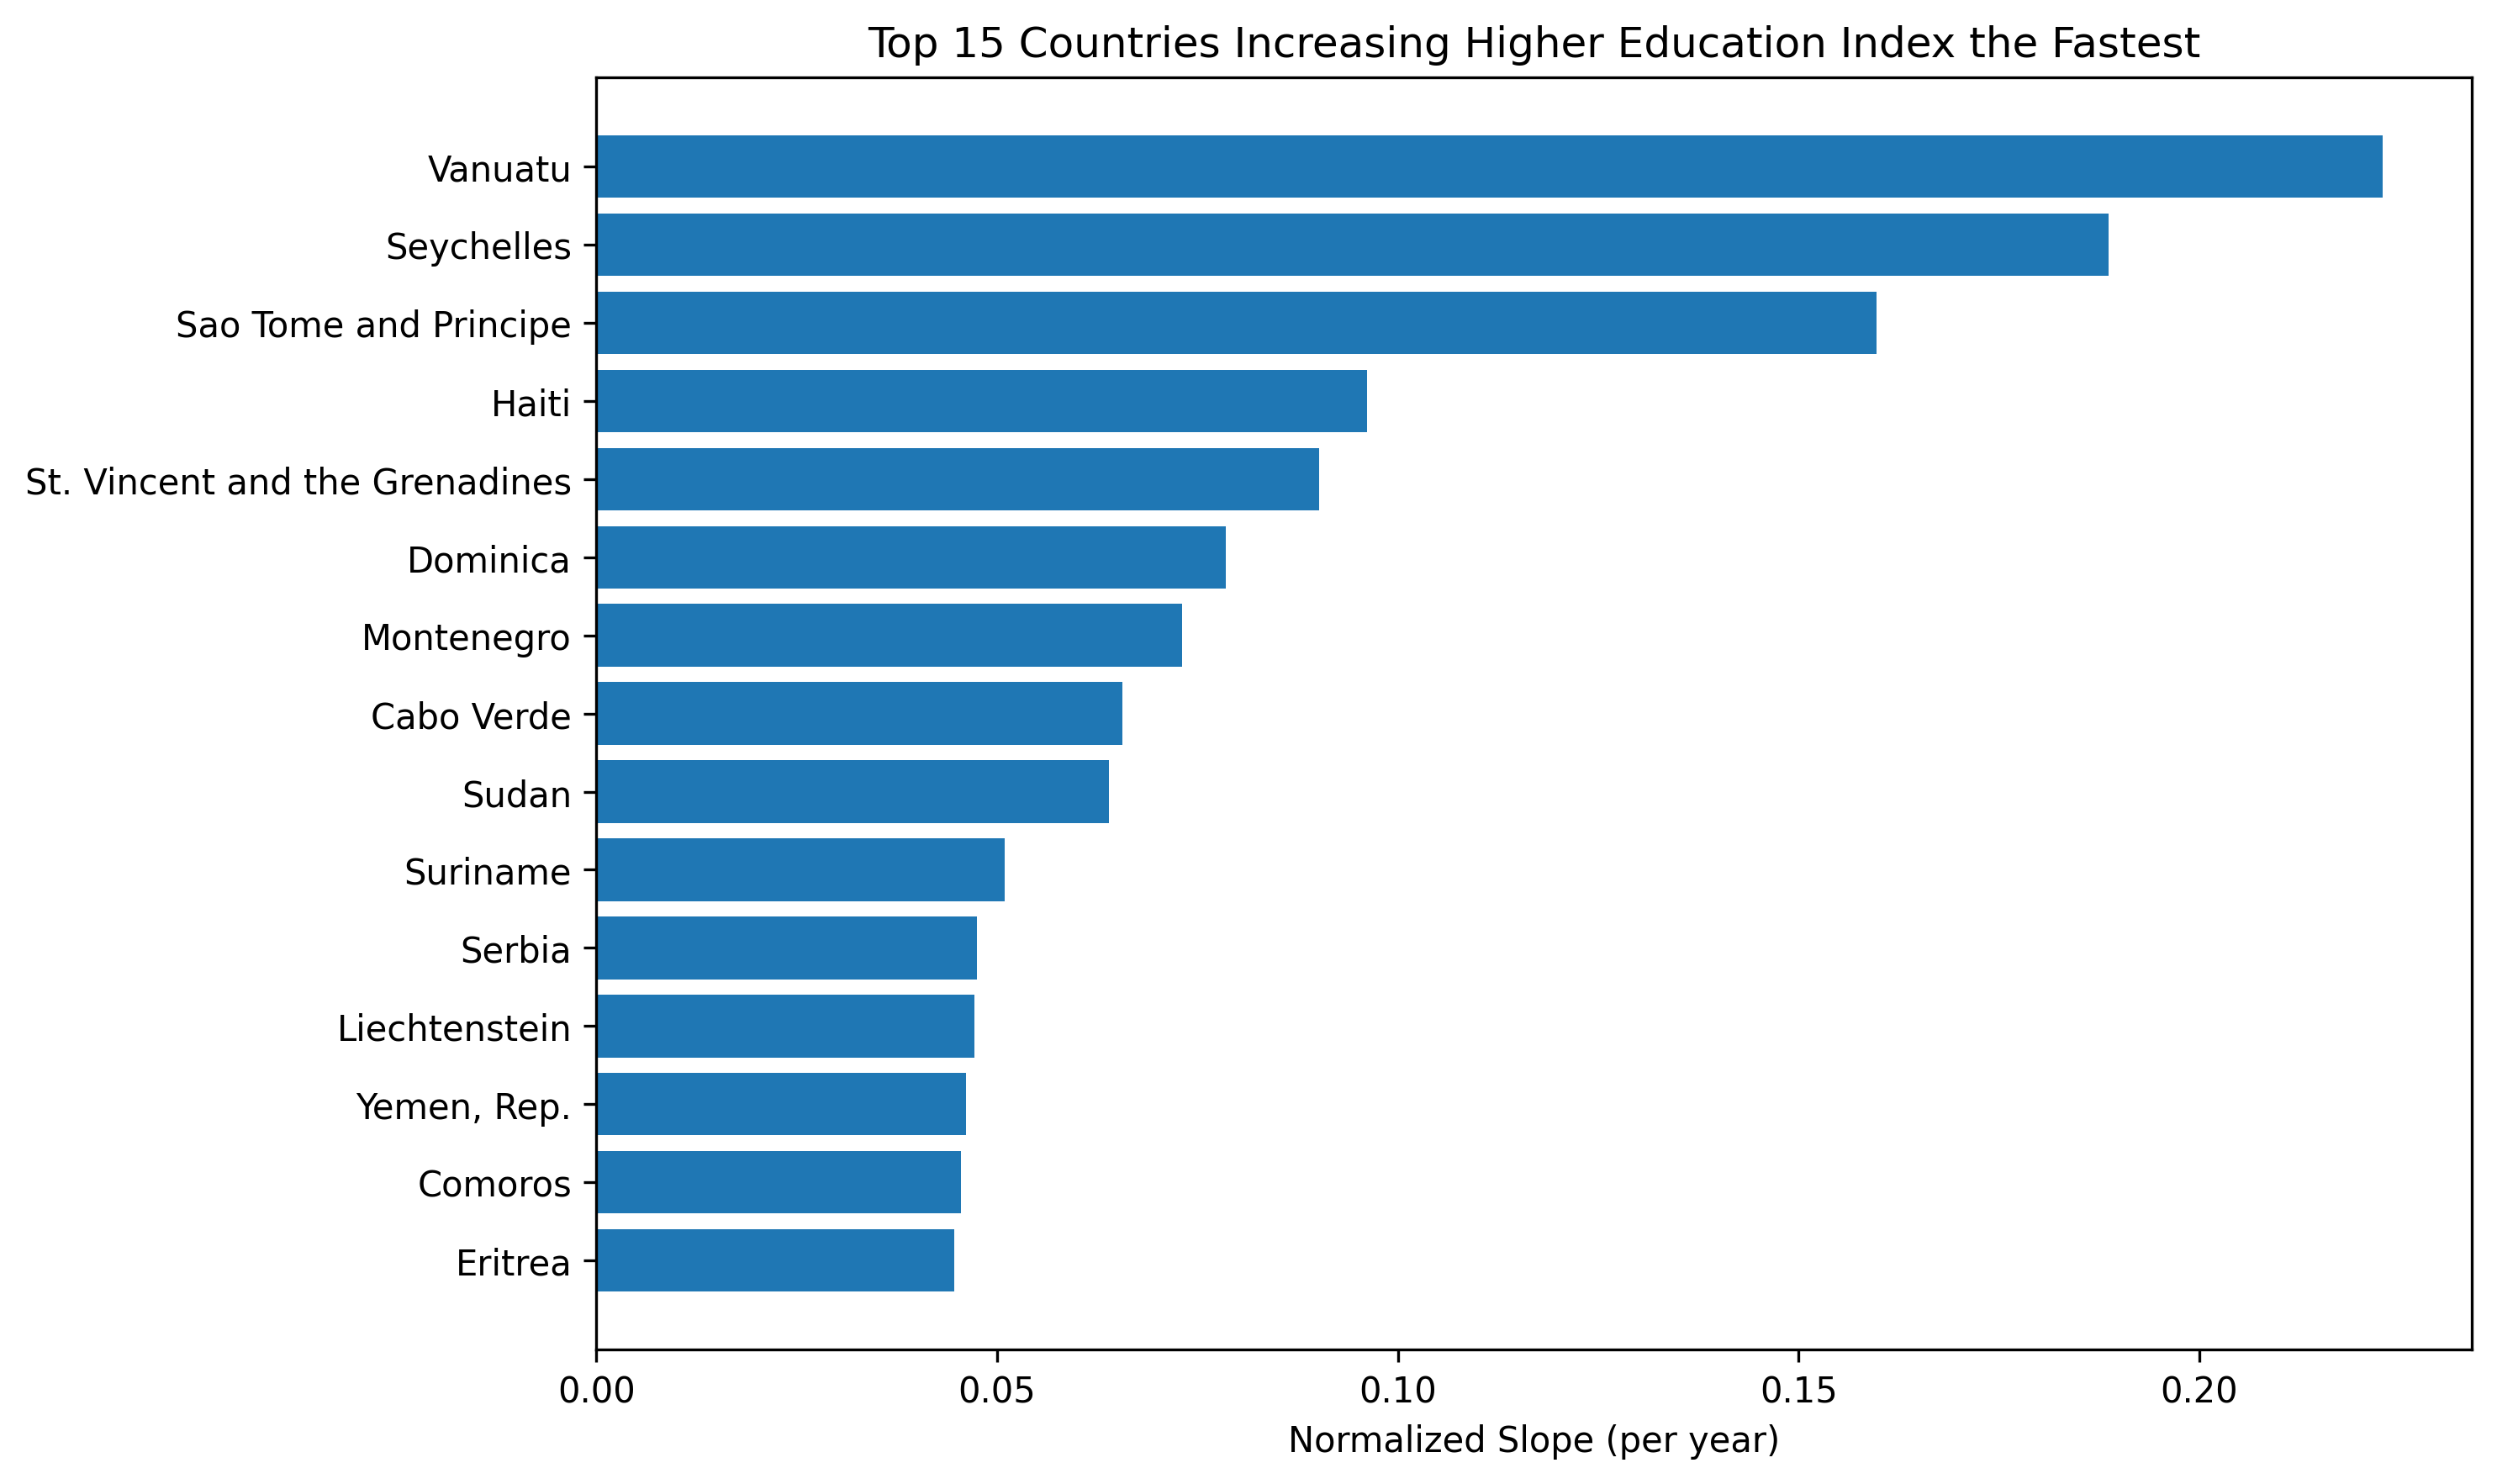

The Python source for this figure:
import pandas as pd
from sklearn.linear_model import LinearRegression
import matplotlib.pyplot as plt

# Load dataset
df = pd.read_csv("./wdi-csv-zip-57-mb-/WDIData.csv")

# Define the higher ed indicator codes
higher_ed_codes = [
    'SE.TER.ENRR',         # Gross tertiary enrollment
    'SE.TER.CUAT.BA.ZS',   # Bachelor's+
    'SE.TER.CUAT.DO.ZS'    # Doctorate+
]

# Filter dataset for only those
filtered = df[df['Indicator Code'].isin(higher_ed_codes)]

# Melt years into rows
melted = filtered.melt(
    id_vars=['Country Name', 'Country Code', 'Indicator Name', 'Indicator Code'],
    var_name='Year',
    value_name='Value'
)

melted = melted.dropna(subset=['Value'])
melted['Year'] = pd.to_numeric(melted['Year'], errors='coerce')
melted = melted.dropna(subset=['Year'])

# Pivot: country, year, indicator → value
pivot = melted.pivot_table(index=['Country Name', 'Year'], 
                           columns='Indicator Code', 
                           values='Value')

# Normalize each indicator per country (0–1), then average
pivot_norm = pivot.groupby(level=0).transform(lambda x: (x - x.min()) / (x.max() - x.min()))
pivot['CompositeIndex'] = pivot_norm.mean(axis=1)

# Reset index for regression
pivot = pivot.reset_index()

# Calculate slope of CompositeIndex for each country
slopes = []

for country, group in pivot.groupby('Country Name'):
    group = group.dropna(subset=['CompositeIndex'])
    if group['Year'].nunique() < 5:
        continue

    X = group['Year'].values.reshape(-1, 1)
    y = group['CompositeIndex'].values

    model = LinearRegression()
    model.fit(X, y)
    slope = model.coef_[0]

    if slope > 0:
        slopes.append((country, slope))

# Sort and plot
top = pd.DataFrame(slopes, columns=["Country", "Slope"]).sort_values(by='Slope', ascending=False).head(15)

# Plot
plt.figure(figsize=(10, 6))
plt.barh(top['Country'][::-1], top['Slope'][::-1])
plt.title("Top 15 Countries Increasing Higher Education Index the Fastest")
plt.xlabel("Normalized Slope (per year)")
plt.tight_layout()
plt.savefig("fastest_growing.png", dpi=300, bbox_inches='tight')
plt.show()
